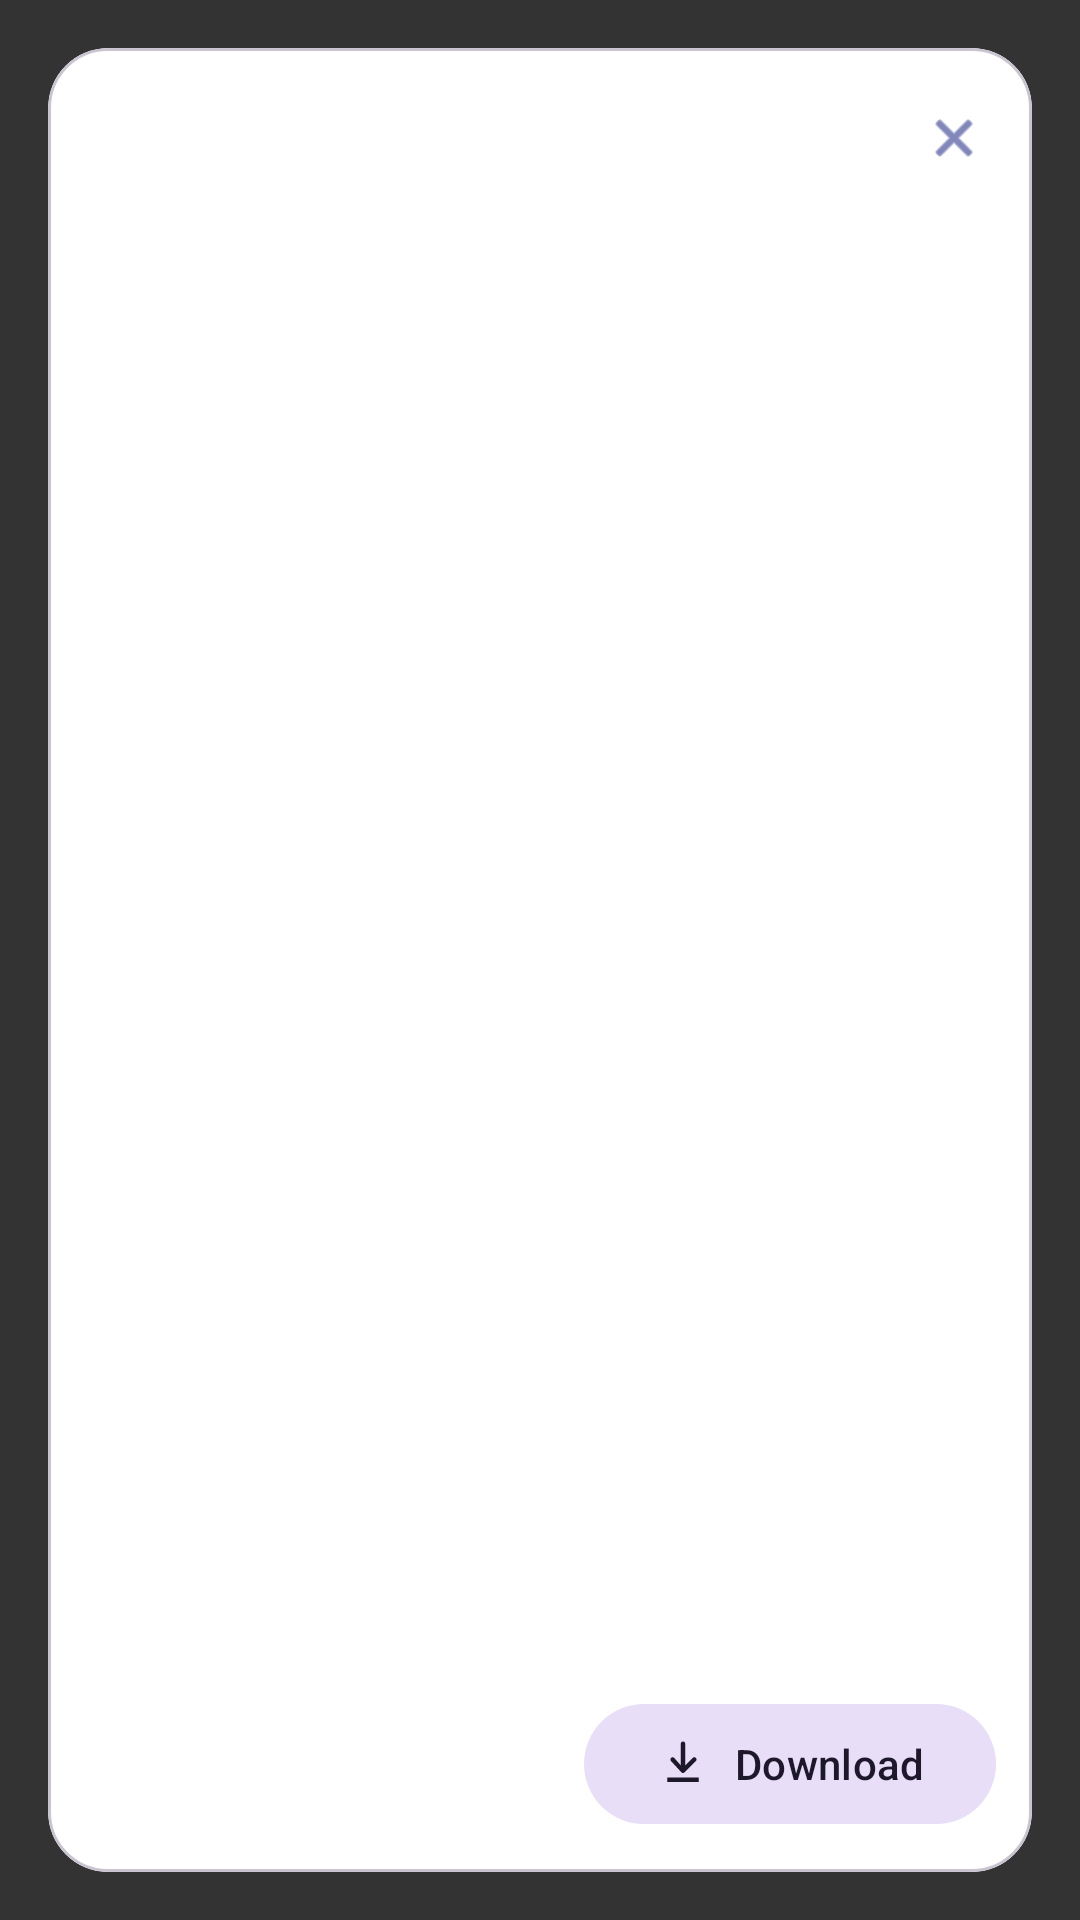

Reconstruct the res/layout file that produces this screen, plus the resources it refers to.
<!-- AndroidManifest.xml: application theme Theme.ANTCustomAppDrivers -->
<!-- res/layout/dialog_image_preview.xml -->
<?xml version="1.0" encoding="utf-8"?>
<androidx.constraintlayout.widget.ConstraintLayout xmlns:android="http://schemas.android.com/apk/res/android"
    xmlns:app="http://schemas.android.com/apk/res-auto"
    android:layout_width="match_parent"
    android:layout_height="match_parent"
    android:background="#CC000000">

    <com.google.android.material.card.MaterialCardView
        android:id="@+id/contentCard"
        android:layout_width="0dp"
        android:layout_height="0dp"
        android:layout_margin="16dp"
        app:cardCornerRadius="20dp"
        app:cardElevation="0dp"
        app:cardBackgroundColor="@android:color/white"
        app:layout_constraintTop_toTopOf="parent"
        app:layout_constraintBottom_toBottomOf="parent"
        app:layout_constraintStart_toStartOf="parent"
        app:layout_constraintEnd_toEndOf="parent">

        <androidx.constraintlayout.widget.ConstraintLayout
            android:layout_width="match_parent"
            android:layout_height="match_parent">

            <ImageView
                android:id="@+id/ivPreview"
                android:layout_width="0dp"
                android:layout_height="0dp"
                android:contentDescription="Preview"
                android:scaleType="fitCenter"
                app:layout_constraintTop_toTopOf="parent"
                app:layout_constraintBottom_toTopOf="@id/bottomBar"
                app:layout_constraintStart_toStartOf="parent"
                app:layout_constraintEnd_toEndOf="parent" />

            <LinearLayout
                android:id="@+id/bottomBar"
                android:layout_width="0dp"
                android:layout_height="wrap_content"
                android:orientation="horizontal"
                android:padding="12dp"
                android:gravity="center_vertical"
                app:layout_constraintBottom_toBottomOf="parent"
                app:layout_constraintStart_toStartOf="parent"
                app:layout_constraintEnd_toEndOf="parent">

                <TextView
                    android:id="@+id/tvName"
                    android:layout_width="0dp"
                    android:layout_height="wrap_content"
                    android:layout_weight="1"
                    android:maxLines="1"
                    android:ellipsize="end"
                    android:text=""
                    android:textColor="@color/webnavy"
                    android:textStyle="bold"
                    android:textSize="14sp" />

                <com.google.android.material.button.MaterialButton
                    android:id="@+id/btnDownload"
                    style="@style/Widget.Material3.Button.TonalButton"
                    android:layout_width="wrap_content"
                    android:layout_height="wrap_content"
                    android:text="Download"
                    app:icon="@drawable/ic_download_24"
                    app:iconPadding="8dp" />

            </LinearLayout>

            <com.google.android.material.button.MaterialButton
                android:id="@+id/btnClose"
                style="@style/Widget.Material3.Button.IconButton"
                android:layout_width="40dp"
                android:layout_height="40dp"
                android:layout_margin="10dp"
                android:contentDescription="Close"
                app:icon="@android:drawable/ic_menu_close_clear_cancel"
                app:layout_constraintTop_toTopOf="parent"
                app:layout_constraintEnd_toEndOf="parent" />

        </androidx.constraintlayout.widget.ConstraintLayout>

    </com.google.android.material.card.MaterialCardView>

</androidx.constraintlayout.widget.ConstraintLayout>
<!-- resources referenced by this layout -->
<resources>
  <color name="webnavy">#0A1F44</color>
  <!-- drawable ic_download_24 (drawable) -->
  <vector xmlns:android="http://schemas.android.com/apk/res/android"
      android:width="24dp"
      android:height="24dp"
      android:viewportWidth="24"
      android:viewportHeight="24">
  
      <path
          android:fillColor="#FF000000"
          android:pathData="M5,20h14v-2H5v2zM12,2c0.55,0 1,0.45 1,1v9.59l3.3,-3.3c0.39,-0.39 1.02,-0.39 1.41,0 0.39,0.39 0.39,1.02 0,1.41l-5.01,5.01c-0.39,0.39 -1.02,0.39 -1.41,0L6.69,10.7c-0.39,-0.39 -0.39,-1.02 0,-1.41 0.39,-0.39 1.02,-0.39 1.41,0L11,12.59V3c0,-0.55 0.45,-1 1,-1z" />
  
  </vector>
  <style name="Theme.ANTCustomAppDrivers" parent="Theme.Material3.DayNight.NoActionBar">
          
          <item name="colorPrimary">@color/navyblue</item>
          <item name="colorOnPrimary">@color/white</item>
  
          <item name="colorSecondary">@color/webgold</item>
          <item name="colorOnSecondary">@color/webnavy</item>
  
          
          <item name="colorSurface">@color/surface</item>
          <item name="colorOnSurface">@color/onSurface</item>
  
          <item name="colorOnBackground">@color/onBackground</item>
  
          <item name="android:statusBarColor">@color/white</item>
          <item name="android:windowLightStatusBar">true</item>
          <item name="android:windowBackground">@color/white</item>
  
          
          <item name="bottomNavigationStyle">@style/Ant.BottomNavigation</item>
  
          
  
  
      </style>
  <color name="navyblue">#2D378B</color>
  <color name="white">#FFFFFFFF</color>
  <color name="webgold">#D4AF37</color>
  <color name="surface">#FFFFFFFF</color>
  <color name="onSurface">#1A1A1A</color>
  <color name="onBackground">#1A1A1A</color>
  <style name="Ant.BottomNavigation" parent="Widget.Material3.BottomNavigationView">
          <item name="itemIconTint">@color/bottom_nav_icon_selector</item>
          <item name="itemTextColor">@color/bottom_nav_text_selector</item>
          <item name="itemActiveIndicatorStyle">@null</item>
          <item name="android:background">@drawable/bottom_nav_bg</item>
      </style>
  <!-- drawable bottom_nav_bg (drawable) -->
  <shape xmlns:android="http://schemas.android.com/apk/res/android" android:shape="rectangle">
      <solid android:color="@color/webnavy" />
      <corners
          android:topLeftRadius="24dp"
          android:topRightRadius="24dp"
          android:bottomLeftRadius="0dp"
          android:bottomRightRadius="0dp" />
  </shape>
</resources>
